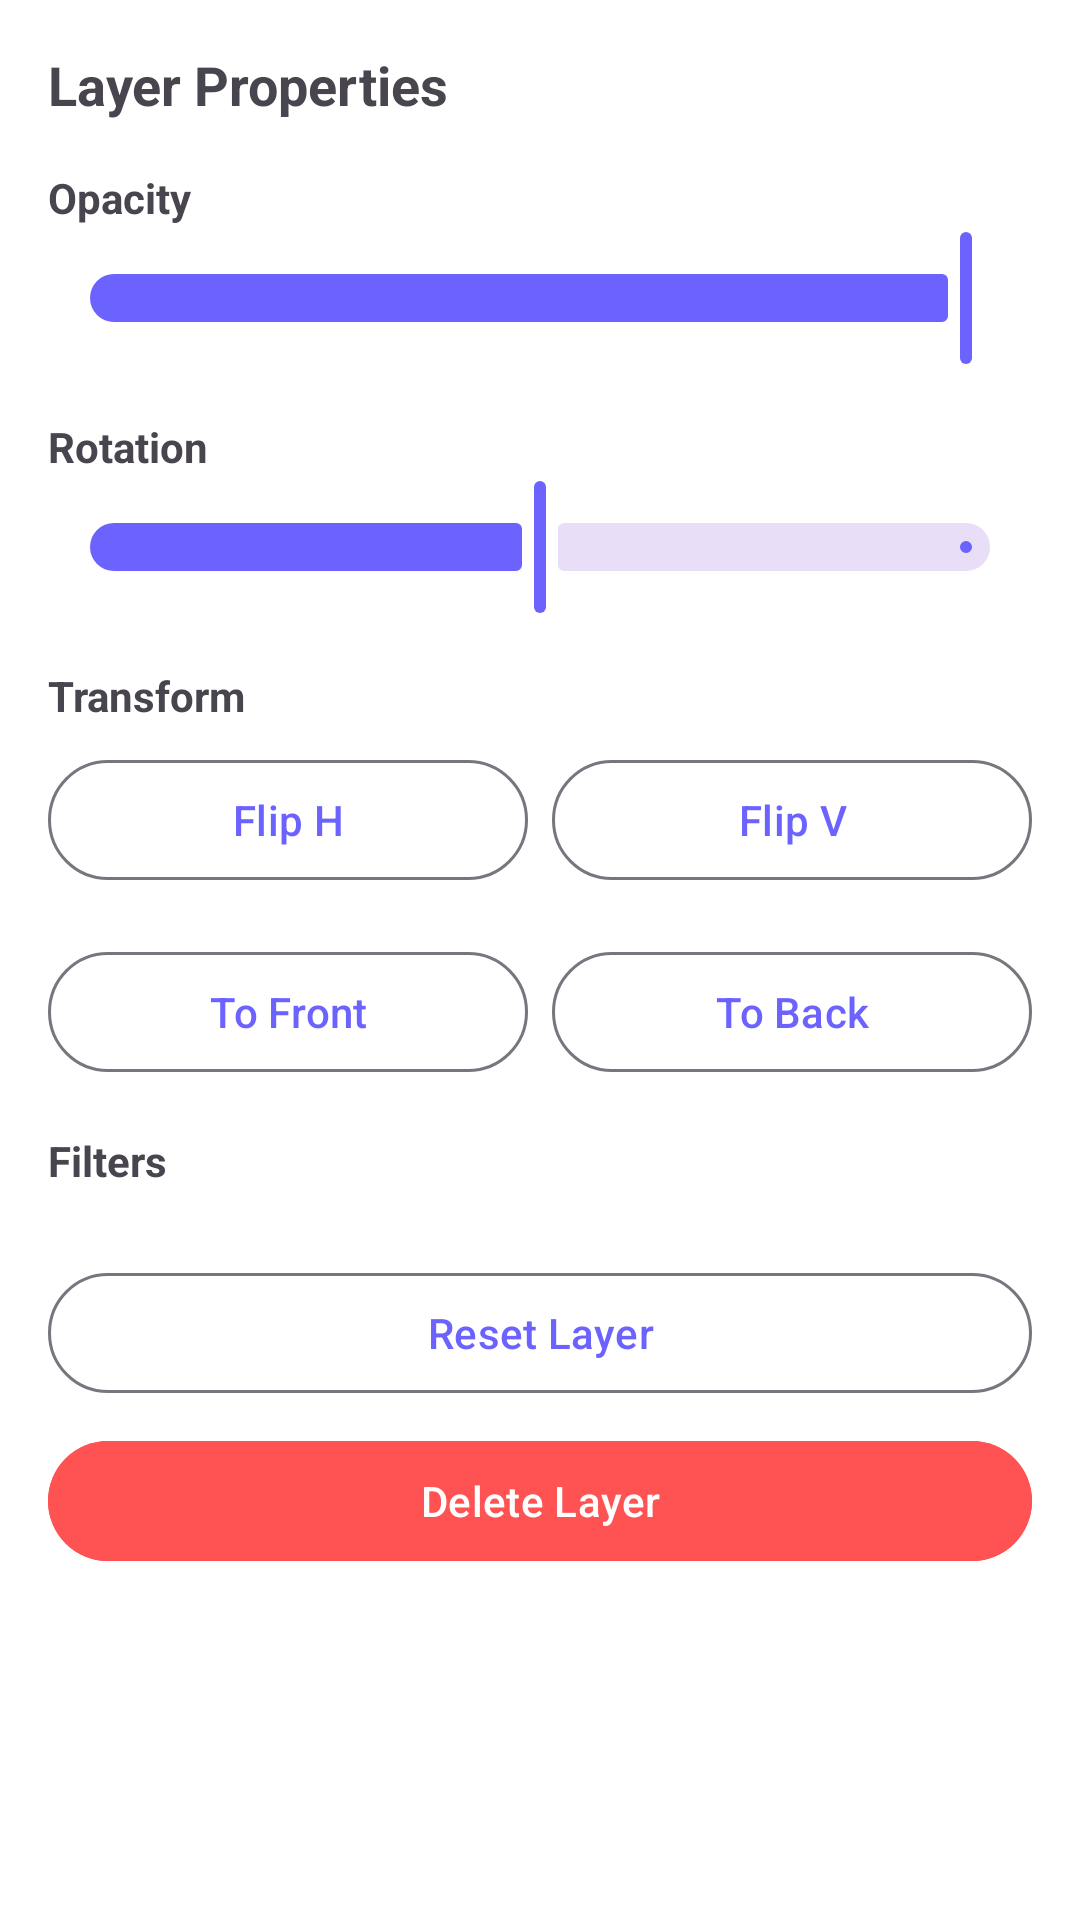

Reconstruct the res/layout file that produces this screen, plus the resources it refers to.
<!-- AndroidManifest.xml: application theme Theme.FrameEditor -->
<!-- res/layout/sheet_properties.xml -->
<?xml version="1.0" encoding="utf-8"?>
<ScrollView
    xmlns:android="http://schemas.android.com/apk/res/android"
    xmlns:app="http://schemas.android.com/apk/res-auto"
    android:layout_width="match_parent"
    android:layout_height="wrap_content">

    <LinearLayout
        android:layout_width="match_parent"
        android:layout_height="wrap_content"
        android:orientation="vertical"
        android:padding="16dp">

        
        <TextView
            android:layout_width="match_parent"
            android:layout_height="wrap_content"
            android:layout_marginBottom="16dp"
            android:text="Layer Properties"
            android:textSize="18sp"
            android:textStyle="bold"/>

        
        <TextView
            android:layout_width="match_parent"
            android:layout_height="wrap_content"
            android:text="Opacity"
            android:textSize="14sp"
            android:textStyle="bold"/>

        <com.google.android.material.slider.Slider
            android:id="@+id/sliderOpacity"
            android:layout_width="match_parent"
            android:layout_height="wrap_content"
            android:layout_marginBottom="16dp"
            android:valueFrom="0"
            android:valueTo="100"
            android:value="100"/>

        
        <TextView
            android:layout_width="match_parent"
            android:layout_height="wrap_content"
            android:text="Rotation"
            android:textSize="14sp"
            android:textStyle="bold"/>

        <com.google.android.material.slider.Slider
            android:id="@+id/sliderRotation"
            android:layout_width="match_parent"
            android:layout_height="wrap_content"
            android:layout_marginBottom="16dp"
            android:valueFrom="-180"
            android:valueTo="180"
            android:value="0"/>

        
        <LinearLayout
            android:id="@+id/fontSizeSection"
            android:layout_width="match_parent"
            android:layout_height="wrap_content"
            android:orientation="vertical"
            android:visibility="gone">

            <TextView
                android:layout_width="match_parent"
                android:layout_height="wrap_content"
                android:text="Font Size"
                android:textSize="14sp"
                android:textStyle="bold"/>

            <com.google.android.material.slider.Slider
                android:id="@+id/sliderFontSize"
                android:layout_width="match_parent"
                android:layout_height="wrap_content"
                android:layout_marginBottom="16dp"
                android:valueFrom="8"
                android:valueTo="200"
                android:value="84"/>

        </LinearLayout>

        
        <TextView
            android:layout_width="match_parent"
            android:layout_height="wrap_content"
            android:layout_marginBottom="8dp"
            android:text="Transform"
            android:textSize="14sp"
            android:textStyle="bold"/>

        <LinearLayout
            android:layout_width="match_parent"
            android:layout_height="wrap_content"
            android:layout_marginBottom="16dp"
            android:orientation="horizontal">

            <com.google.android.material.button.MaterialButton
                android:id="@+id/btnFlipH"
                style="@style/Widget.Material3.Button.OutlinedButton"
                android:layout_width="0dp"
                android:layout_height="wrap_content"
                android:layout_marginEnd="8dp"
                android:layout_weight="1"
                android:text="Flip H"/>

            <com.google.android.material.button.MaterialButton
                android:id="@+id/btnFlipV"
                style="@style/Widget.Material3.Button.OutlinedButton"
                android:layout_width="0dp"
                android:layout_height="wrap_content"
                android:layout_weight="1"
                android:text="Flip V"/>

        </LinearLayout>

        <LinearLayout
            android:layout_width="match_parent"
            android:layout_height="wrap_content"
            android:layout_marginBottom="16dp"
            android:orientation="horizontal">

            <com.google.android.material.button.MaterialButton
                android:id="@+id/btnBringFront"
                style="@style/Widget.Material3.Button.OutlinedButton"
                android:layout_width="0dp"
                android:layout_height="wrap_content"
                android:layout_marginEnd="8dp"
                android:layout_weight="1"
                android:text="To Front"/>

            <com.google.android.material.button.MaterialButton
                android:id="@+id/btnSendBack"
                style="@style/Widget.Material3.Button.OutlinedButton"
                android:layout_width="0dp"
                android:layout_height="wrap_content"
                android:layout_weight="1"
                android:text="To Back"/>

        </LinearLayout>

        
        <com.google.android.material.button.MaterialButton
            android:id="@+id/btnPickPhoto"
            android:layout_width="match_parent"
            android:layout_height="wrap_content"
            android:layout_marginBottom="16dp"
            android:text="Pick Photo"
            android:visibility="gone"
            app:icon="@drawable/ic_image"/>

        
        <TextView
            android:layout_width="match_parent"
            android:layout_height="wrap_content"
            android:layout_marginBottom="8dp"
            android:text="Filters"
            android:textSize="14sp"
            android:textStyle="bold"/>

        <HorizontalScrollView
            android:layout_width="match_parent"
            android:layout_height="wrap_content"
            android:layout_marginBottom="16dp">

            <LinearLayout
                android:id="@+id/filterGroup"
                android:layout_width="wrap_content"
                android:layout_height="wrap_content"
                android:orientation="horizontal"/>

        </HorizontalScrollView>

        
        <com.google.android.material.button.MaterialButton
            android:id="@+id/btnResetLayer"
            style="@style/Widget.Material3.Button.OutlinedButton"
            android:layout_width="match_parent"
            android:layout_height="wrap_content"
            android:layout_marginBottom="8dp"
            android:text="Reset Layer"/>

        <com.google.android.material.button.MaterialButton
            android:id="@+id/btnDeleteLayer"
            android:layout_width="match_parent"
            android:layout_height="wrap_content"
            android:backgroundTint="#FF5252"
            android:text="Delete Layer"/>

    </LinearLayout>
</ScrollView>
<!-- resources referenced by this layout -->
<resources>
  <style name="Theme.FrameEditor" parent="Theme.Material3.Light.NoActionBar">
          <item name="colorPrimary">@color/primary</item>
          <item name="colorPrimaryDark">@color/primary_dark</item>
          <item name="colorAccent">@color/accent</item>
          <item name="android:colorBackground">@color/background</item>
          <item name="colorSurface">@color/surface</item>
      </style>
  <color name="primary">#6C63FF</color>
  <color name="primary_dark">#5A52D5</color>
  <color name="accent">#FF6584</color>
  <color name="background">#FFFFFF</color>
  <color name="surface">#F5F5F5</color>
</resources>
